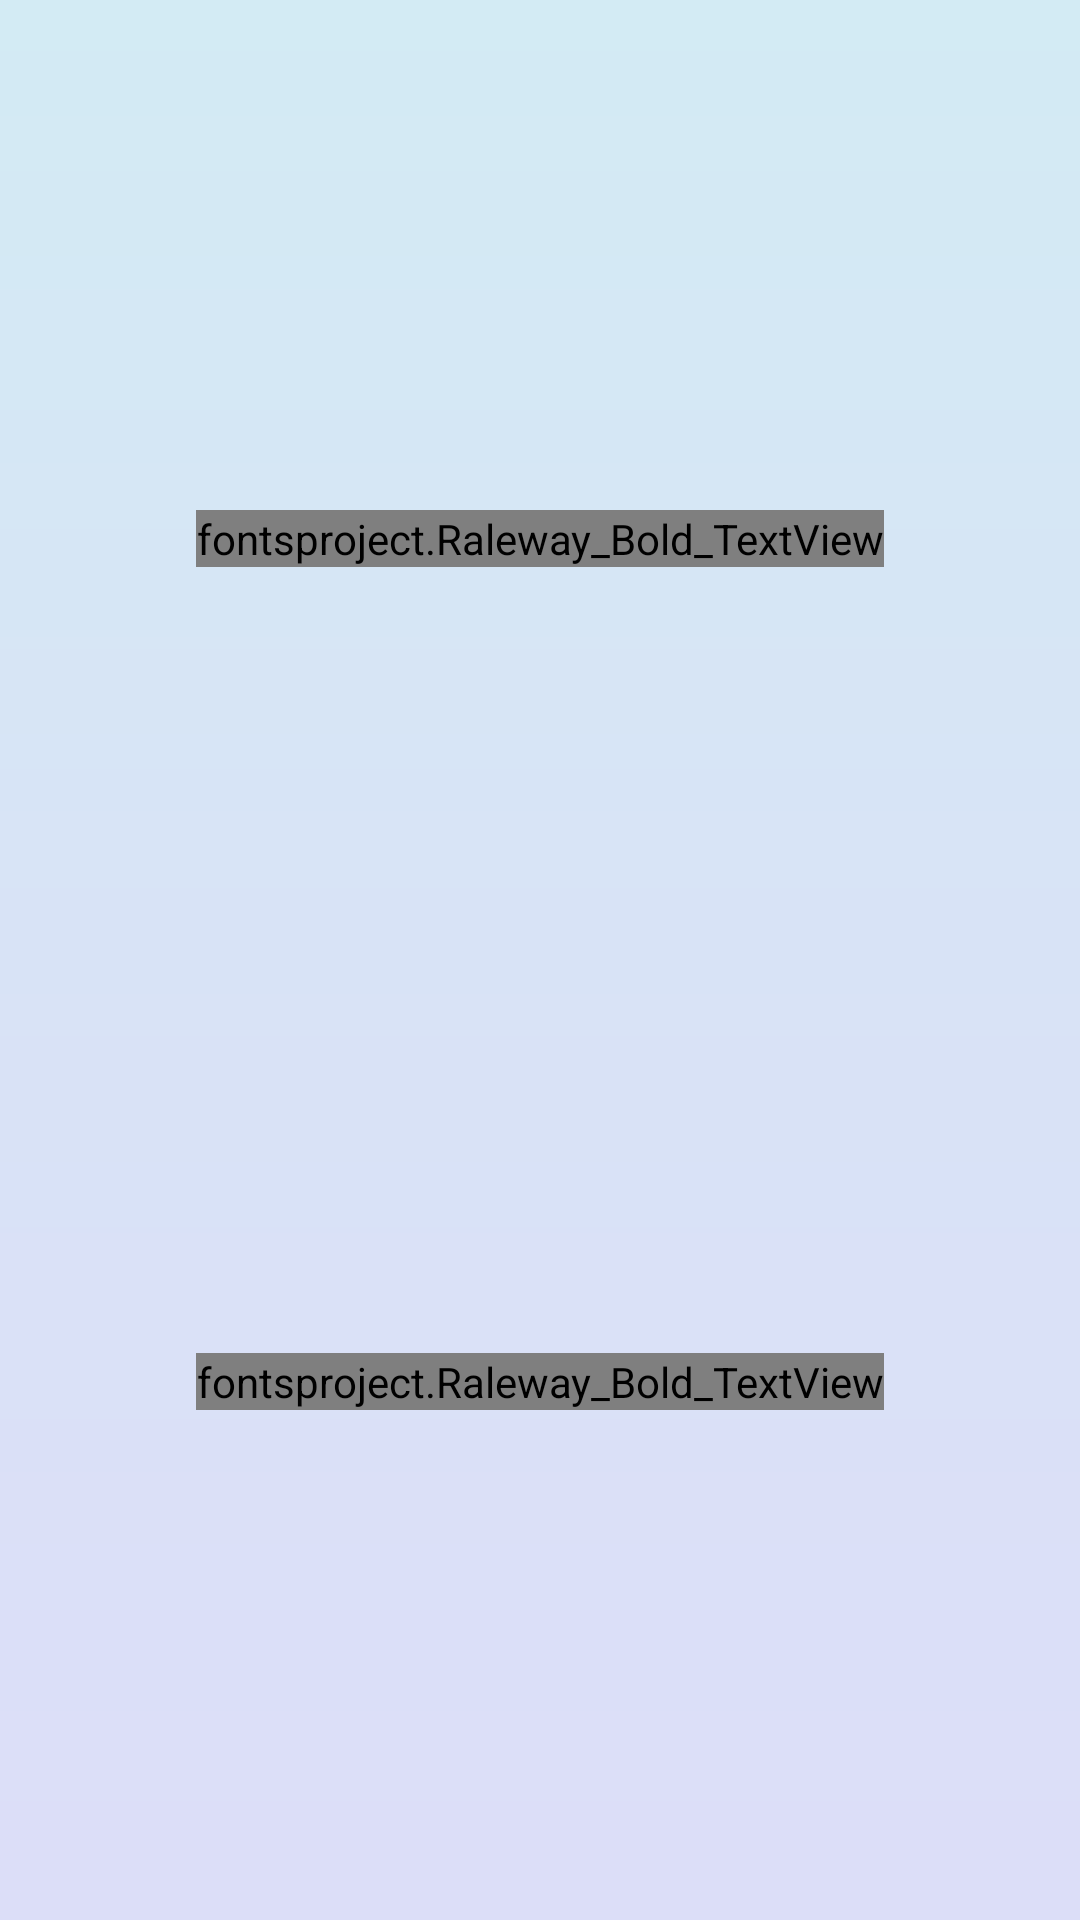

Reconstruct the res/layout file that produces this screen, plus the resources it refers to.
<!-- AndroidManifest.xml: application theme Theme.Lacuccina -->
<!-- res/layout/activity_splash.xml -->
<?xml version="1.0" encoding="utf-8"?>
<RelativeLayout xmlns:android="http://schemas.android.com/apk/res/android"
    xmlns:app="http://schemas.android.com/apk/res-auto"
    xmlns:tools="http://schemas.android.com/tools"
    android:layout_width="match_parent"
    android:layout_height="match_parent"
    android:background="@drawable/splash"
    tools:context=".SplashActivity">

    <View
        android:layout_width="match_parent"
        android:layout_height="match_parent"
        />

    <View
        android:layout_width="match_parent"
        android:layout_height="match_parent"
        android:background="@drawable/splah_bg" />

    <RelativeLayout
        android:layout_width="match_parent"
        android:layout_height="300dp"
        android:layout_centerInParent="true">

        <fontsproject.Raleway_Bold_TextView
            android:layout_width="wrap_content"
            android:layout_height="wrap_content"
            android:layout_centerHorizontal="true"
            android:text="@string/restaurant"
            android:textColor="@color/colorDarkRed"
            android:textSize="40dp" />


        <LinearLayout
            android:layout_width="wrap_content"
            android:layout_height="wrap_content"
            android:layout_alignParentBottom="true"
            android:layout_centerHorizontal="true"
            android:gravity="center"
            android:orientation="vertical">

            <ProgressBar
                android:layout_width="80dp"
                android:layout_height="80dp"
                android:indeterminateDrawable="@drawable/progressbackground" />

            <fontsproject.Raleway_Bold_TextView
                android:layout_width="wrap_content"
                android:layout_height="wrap_content"
                android:layout_marginTop="10dp"
                android:text="@string/Loading"
                android:textColor="@color/colorDarkRed"
                android:textSize="14sp" />

        </LinearLayout>

    </RelativeLayout>


</RelativeLayout>
<!-- resources referenced by this layout -->
<resources>
  <color name="colorDarkRed">#B41911</color>
  <!-- drawable progressbackground (drawable) -->
  <?xml version="1.0" encoding="utf-8"?>
  
  <animated-rotate xmlns:android="http://schemas.android.com/apk/res/android"
      android:drawable="@drawable/progressbar4"
      android:pivotX="50%"
      android:pivotY="50%" />
  <!-- drawable splah_bg (drawable) -->
  <?xml version="1.0" encoding="utf-8"?>
  
  <shape xmlns:android="http://schemas.android.com/apk/res/android"
      android:shape="rectangle">
  
      <gradient
          android:angle="90"
          android:centerColor="#80B6CBF1"
          android:endColor="#80ABDBED"
          android:startColor="#80BEC1F6" />
  </shape>
  <string name="Loading">loading</string>
  <string name="restaurant">La Cuccina</string>
  <style name="Theme.Lacuccina" parent="Theme.AppCompat.Light.DarkActionBar">
          
          <item name="colorPrimary">@color/colorPrimary</item>
          <item name="colorPrimaryDark">@color/colorPrimaryDark</item>
          <item name="colorAccent">@color/colorAccent</item>
          <item name="android:homeAsUpIndicator">@drawable/ic_left_arrow</item>
      </style>
  <color name="colorPrimary">#000000</color>
  <color name="colorPrimaryDark">#292929</color>
  <color name="colorAccent">#000</color>
</resources>
